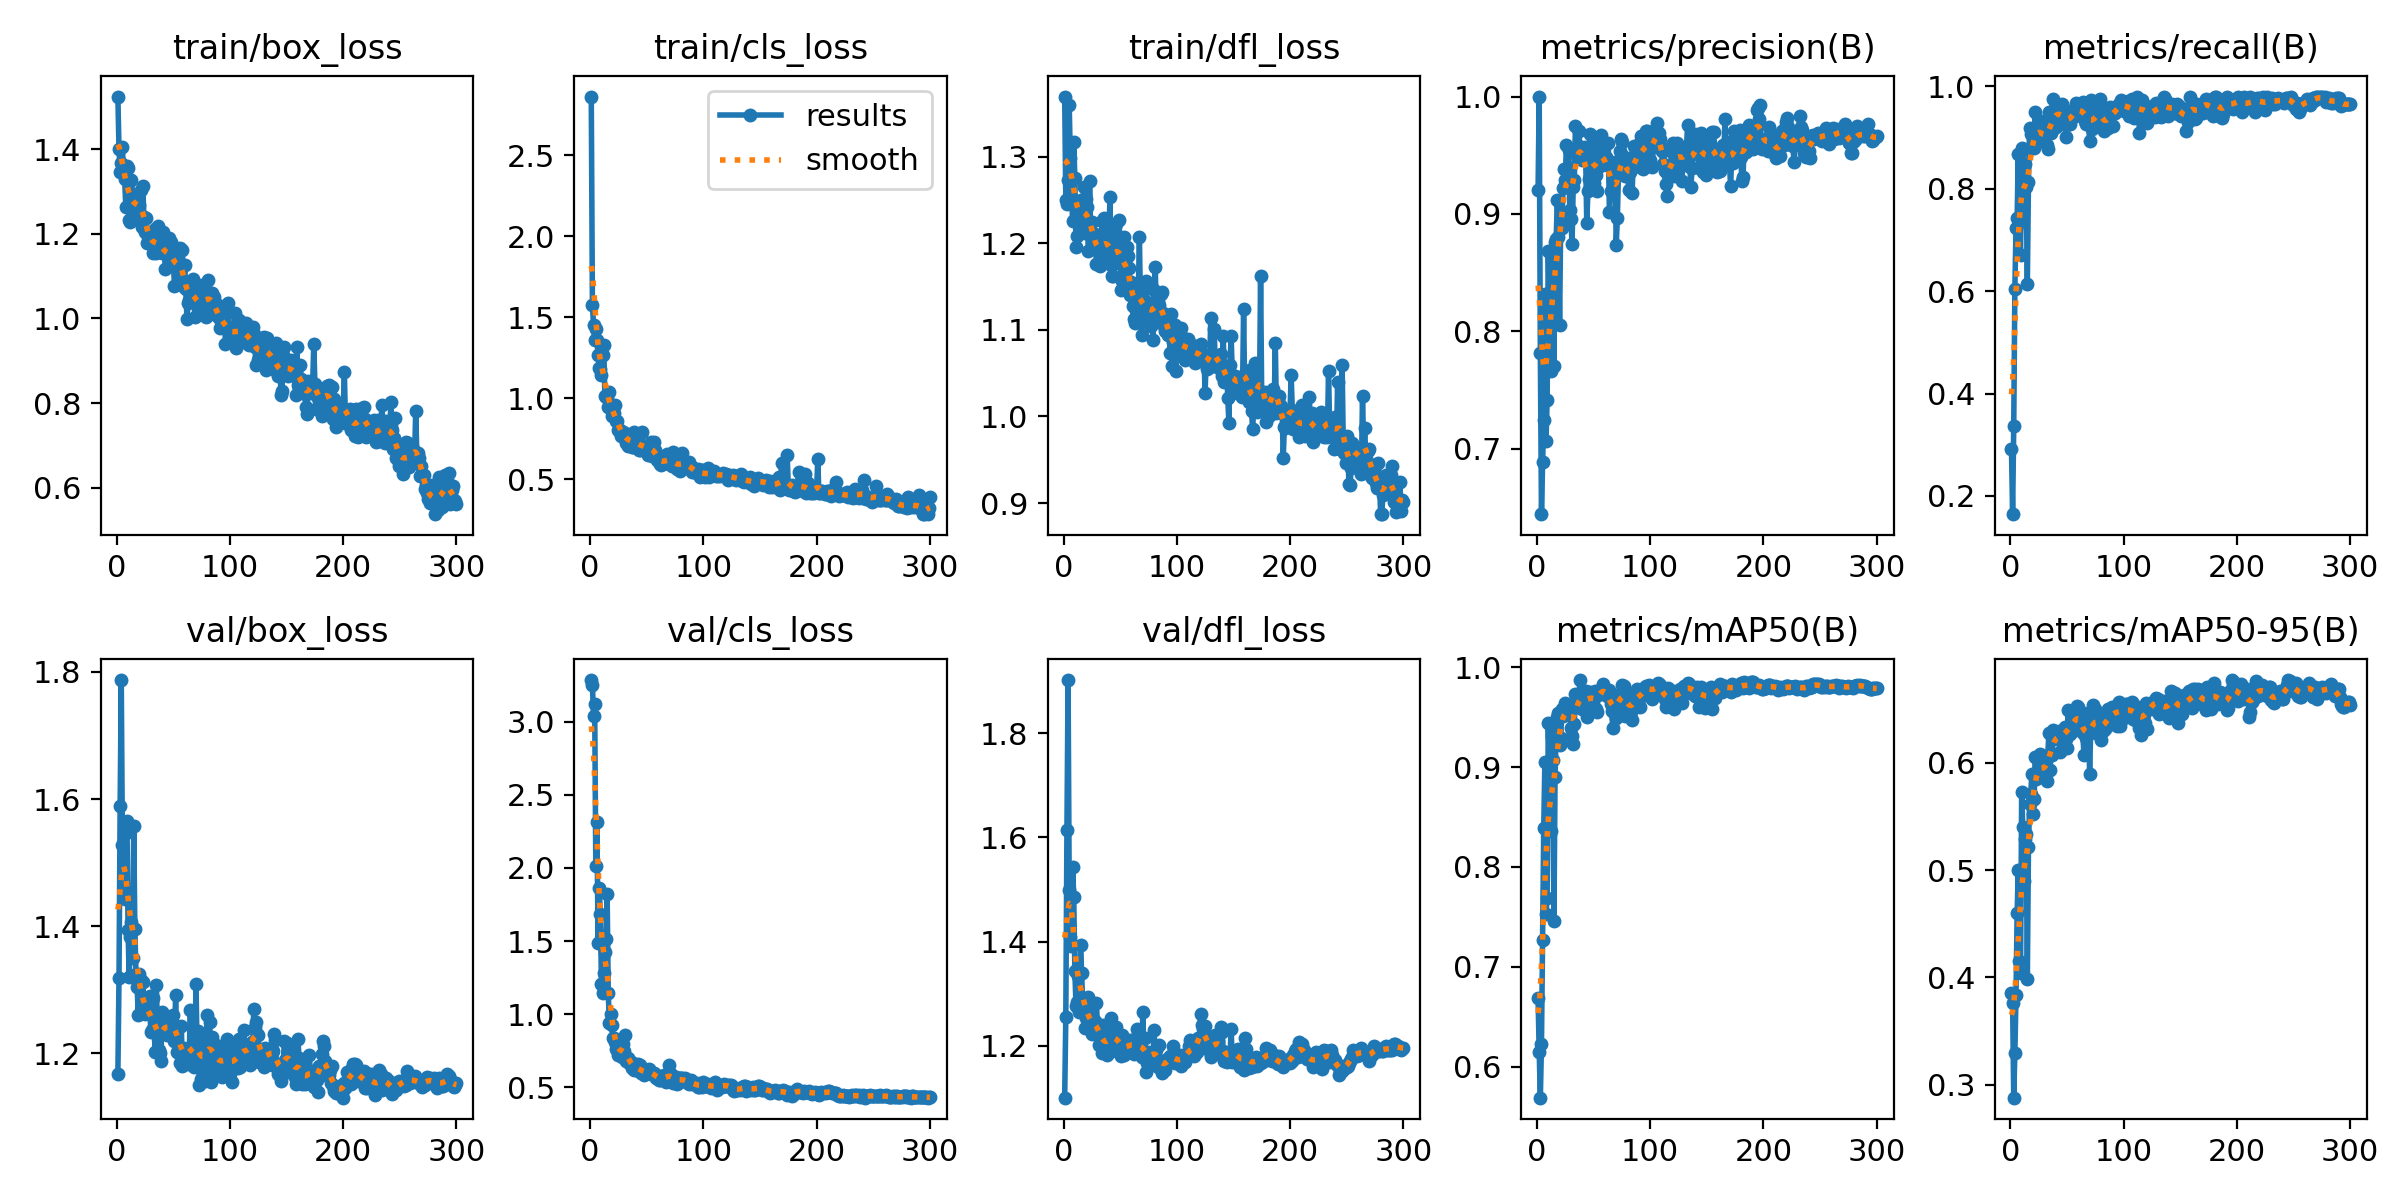

Source data for this figure (header and first rows):
epoch, train/box_loss, train/cls_loss, train/dfl_loss, metrics/precision(B), metrics/recall(B), metrics/mAP50(B), metrics/mAP50-95(B), val/box_loss, val/cls_loss, val/dfl_loss, lr/pg0, lr/pg1, lr/pg2
1, 1.525, 2.863, 1.369, 0.9207, 0.2918, 0.6684, 0.3854, 1.168, 3.284, 1.1, 0.0003144, 0.0003144, 0.0003144
2, 1.4, 1.577, 1.25, 1, 0.1645, 0.6149, 0.3756, 1.318, 3.252, 1.255, 0.0006409, 0.0006409, 0.0006409
3, 1.346, 1.451, 1.245, 0.7814, 0.337, 0.5689, 0.2877, 1.59, 3.041, 1.614, 0.0009653, 0.0009653, 0.0009653
4, 1.367, 1.359, 1.272, 0.6441, 0.6048, 0.6224, 0.3299, 1.787, 3.123, 1.902, 0.001288, 0.001288, 0.001288
5, 1.406, 1.429, 1.36, 0.6884, 0.724, 0.7272, 0.3837, 1.528, 2.015, 1.5, 0.00141, 0.00141, 0.00141
6, 1.342, 1.357, 1.298, 0.7241, 0.7426, 0.8386, 0.4598, 1.448, 2.315, 1.408, 0.001405, 0.001405, 0.001405
7, 1.329, 1.264, 1.272, 0.8315, 0.8675, 0.9051, 0.4998, 1.443, 1.489, 1.391, 0.001401, 0.001401, 0.001401
8, 1.264, 1.185, 1.226, 0.7067, 0.7358, 0.7533, 0.4151, 1.546, 1.865, 1.544, 0.001396, 0.001396, 0.001396
9, 1.36, 1.18, 1.317, 0.7412, 0.6705, 0.7689, 0.4036, 1.565, 1.688, 1.486, 0.001391, 0.001391, 0.001391
10, 1.356, 1.143, 1.276, 0.8687, 0.8801, 0.9438, 0.5726, 1.394, 1.206, 1.344, 0.001387, 0.001387, 0.001387
11, 1.234, 1.268, 1.195, 0.8197, 0.8765, 0.9003, 0.5407, 1.32, 1.148, 1.277, 0.001382, 0.001382, 0.001382
12, 1.228, 1.327, 1.208, 0.7664, 0.8036, 0.8361, 0.4895, 1.382, 1.279, 1.283, 0.001377, 0.001377, 0.001377
13, 1.326, 1.014, 1.246, 0.8291, 0.8478, 0.9314, 0.5291, 1.407, 1.423, 1.335, 0.001372, 0.001372, 0.001372
14, 1.292, 1.006, 1.242, 0.8628, 0.8041, 0.907, 0.5334, 1.351, 1.517, 1.264, 0.001368, 0.001368, 0.001368
15, 1.253, 1.007, 1.25, 0.7701, 0.6135, 0.7456, 0.3984, 1.557, 1.821, 1.394, 0.001363, 0.001363, 0.001363
16, 1.281, 0.9472, 1.214, 0.8761, 0.8141, 0.8897, 0.5215, 1.395, 1.143, 1.34, 0.001358, 0.001358, 0.001358
17, 1.238, 1.037, 1.234, 0.8789, 0.919, 0.9377, 0.562, 1.325, 0.9377, 1.274, 0.001354, 0.001354, 0.001354
18, 1.276, 0.9308, 1.265, 0.9119, 0.9066, 0.9499, 0.5707, 1.304, 0.9997, 1.28, 0.001349, 0.001349, 0.001349
19, 1.276, 0.8878, 1.212, 0.8806, 0.9126, 0.9541, 0.5901, 1.261, 0.9276, 1.233, 0.001344, 0.001344, 0.001344
20, 1.268, 0.905, 1.251, 0.8056, 0.8818, 0.9218, 0.5524, 1.325, 0.8341, 1.253, 0.001339, 0.001339, 0.001339
21, 1.304, 0.9099, 1.241, 0.8954, 0.8796, 0.9294, 0.5665, 1.316, 0.8378, 1.267, 0.001335, 0.001335, 0.001335
22, 1.216, 0.9602, 1.191, 0.8878, 0.9495, 0.9585, 0.6054, 1.265, 0.8076, 1.293, 0.00133, 0.00133, 0.00133
23, 1.313, 0.8596, 1.272, 0.9218, 0.8977, 0.9512, 0.5852, 1.313, 0.7618, 1.253, 0.001325, 0.001325, 0.001325
24, 1.239, 0.8589, 1.21, 0.9381, 0.906, 0.9593, 0.5934, 1.264, 0.7874, 1.238, 0.001321, 0.001321, 0.001321
25, 1.204, 0.8052, 1.224, 0.9286, 0.9284, 0.9646, 0.602, 1.261, 0.7233, 1.222, 0.001316, 0.001316, 0.001316
26, 1.238, 0.8055, 1.203, 0.9584, 0.902, 0.9569, 0.6082, 1.269, 0.73, 1.231, 0.001311, 0.001311, 0.001311
27, 1.179, 0.7678, 1.199, 0.9398, 0.9331, 0.9534, 0.5963, 1.269, 0.7344, 1.244, 0.001306, 0.001306, 0.001306
28, 1.192, 0.7862, 1.211, 0.9543, 0.8989, 0.9585, 0.5911, 1.274, 0.7087, 1.247, 0.001302, 0.001302, 0.001302
29, 1.196, 0.7903, 1.176, 0.9031, 0.8959, 0.9627, 0.5943, 1.29, 0.7982, 1.283, 0.001297, 0.001297, 0.001297
30, 1.196, 0.763, 1.193, 0.8958, 0.9062, 0.939, 0.5921, 1.234, 0.7468, 1.236, 0.001292, 0.001292, 0.001292
31, 1.187, 0.7837, 1.198, 0.8741, 0.9054, 0.9312, 0.5868, 1.236, 0.8572, 1.202, 0.001288, 0.001288, 0.001288
32, 1.154, 0.7233, 1.174, 0.9227, 0.8854, 0.9237, 0.5832, 1.287, 0.683, 1.227, 0.001283, 0.001283, 0.001283
33, 1.157, 0.7068, 1.189, 0.9288, 0.8783, 0.9435, 0.6059, 1.234, 0.7011, 1.214, 0.001278, 0.001278, 0.001278
34, 1.212, 0.761, 1.225, 0.9751, 0.9505, 0.9736, 0.6277, 1.203, 0.6658, 1.186, 0.001273, 0.001273, 0.001273
35, 1.155, 0.7319, 1.192, 0.9491, 0.9208, 0.9683, 0.5935, 1.308, 0.6814, 1.24, 0.001269, 0.001269, 0.001269
36, 1.219, 0.7623, 1.23, 0.9531, 0.9092, 0.9601, 0.6095, 1.233, 0.6584, 1.214, 0.001264, 0.001264, 0.001264
37, 1.164, 0.6997, 1.181, 0.9708, 0.9155, 0.9667, 0.6075, 1.205, 0.6336, 1.194, 0.001259, 0.001259, 0.001259
38, 1.171, 0.7008, 1.187, 0.9569, 0.9747, 0.9873, 0.6306, 1.2, 0.6635, 1.183, 0.001254, 0.001254, 0.001254
39, 1.174, 0.792, 1.188, 0.9573, 0.9583, 0.9713, 0.6291, 1.188, 0.6189, 1.194, 0.00125, 0.00125, 0.00125
40, 1.155, 0.7184, 1.206, 0.9457, 0.9208, 0.9586, 0.6235, 1.264, 0.6231, 1.214, 0.001245, 0.001245, 0.001245
41, 1.204, 0.7587, 1.253, 0.9535, 0.9498, 0.9681, 0.6222, 1.257, 0.6291, 1.238, 0.00124, 0.00124, 0.00124
42, 1.154, 0.7114, 1.175, 0.9567, 0.9577, 0.9681, 0.6286, 1.26, 0.6616, 1.254, 0.001236, 0.001236, 0.001236
43, 1.116, 0.6813, 1.162, 0.9512, 0.9589, 0.9764, 0.6296, 1.237, 0.6119, 1.19, 0.001231, 0.001231, 0.001231
44, 1.15, 0.6789, 1.163, 0.892, 0.9271, 0.9504, 0.6103, 1.229, 0.6547, 1.194, 0.001226, 0.001226, 0.001226
45, 1.153, 0.6847, 1.179, 0.9195, 0.9337, 0.9664, 0.6265, 1.248, 0.6003, 1.221, 0.001221, 0.001221, 0.001221
46, 1.191, 0.7922, 1.222, 0.9294, 0.9651, 0.9747, 0.6241, 1.24, 0.608, 1.236, 0.001217, 0.001217, 0.001217
47, 1.138, 0.6871, 1.177, 0.968, 0.9528, 0.9749, 0.6311, 1.23, 0.6013, 1.218, 0.001212, 0.001212, 0.001212
48, 1.182, 0.6994, 1.202, 0.947, 0.9448, 0.974, 0.6338, 1.243, 0.5872, 1.199, 0.001207, 0.001207, 0.001207
49, 1.156, 0.6924, 1.227, 0.9413, 0.9019, 0.9633, 0.6221, 1.241, 0.6126, 1.21, 0.001203, 0.001203, 0.001203
50, 1.132, 0.705, 1.192, 0.9265, 0.9403, 0.9703, 0.6137, 1.26, 0.6071, 1.211, 0.001198, 0.001198, 0.001198
51, 1.076, 0.6472, 1.147, 0.9535, 0.9451, 0.9767, 0.6494, 1.219, 0.5948, 1.18, 0.001193, 0.001193, 0.001193
52, 1.135, 0.6878, 1.156, 0.9335, 0.9259, 0.9586, 0.6331, 1.291, 0.6234, 1.221, 0.001189, 0.001189, 0.001189
53, 1.157, 0.6985, 1.208, 0.9195, 0.9259, 0.9552, 0.6275, 1.202, 0.6132, 1.183, 0.001184, 0.001184, 0.001184
54, 1.114, 0.7262, 1.18, 0.9625, 0.9434, 0.9719, 0.6356, 1.24, 0.5909, 1.194, 0.001179, 0.001179, 0.001179
55, 1.1, 0.6418, 1.148, 0.9548, 0.9406, 0.9749, 0.6395, 1.201, 0.5978, 1.192, 0.001174, 0.001174, 0.001174
56, 1.167, 0.7298, 1.196, 0.9412, 0.9556, 0.976, 0.6389, 1.184, 0.5966, 1.19, 0.00117, 0.00117, 0.00117
57, 1.125, 0.6812, 1.185, 0.9672, 0.943, 0.978, 0.6305, 1.242, 0.5908, 1.211, 0.001165, 0.001165, 0.001165
58, 1.161, 0.6514, 1.171, 0.9482, 0.9668, 0.9832, 0.6373, 1.18, 0.563, 1.195, 0.00116, 0.00116, 0.00116
59, 1.075, 0.6153, 1.141, 0.9456, 0.9597, 0.9792, 0.6535, 1.208, 0.5711, 1.207, 0.001156, 0.001156, 0.001156
60, 1.127, 0.6426, 1.155, 0.9425, 0.9482, 0.9779, 0.6523, 1.2, 0.5745, 1.212, 0.001151, 0.001151, 0.001151
... 240 more rows
